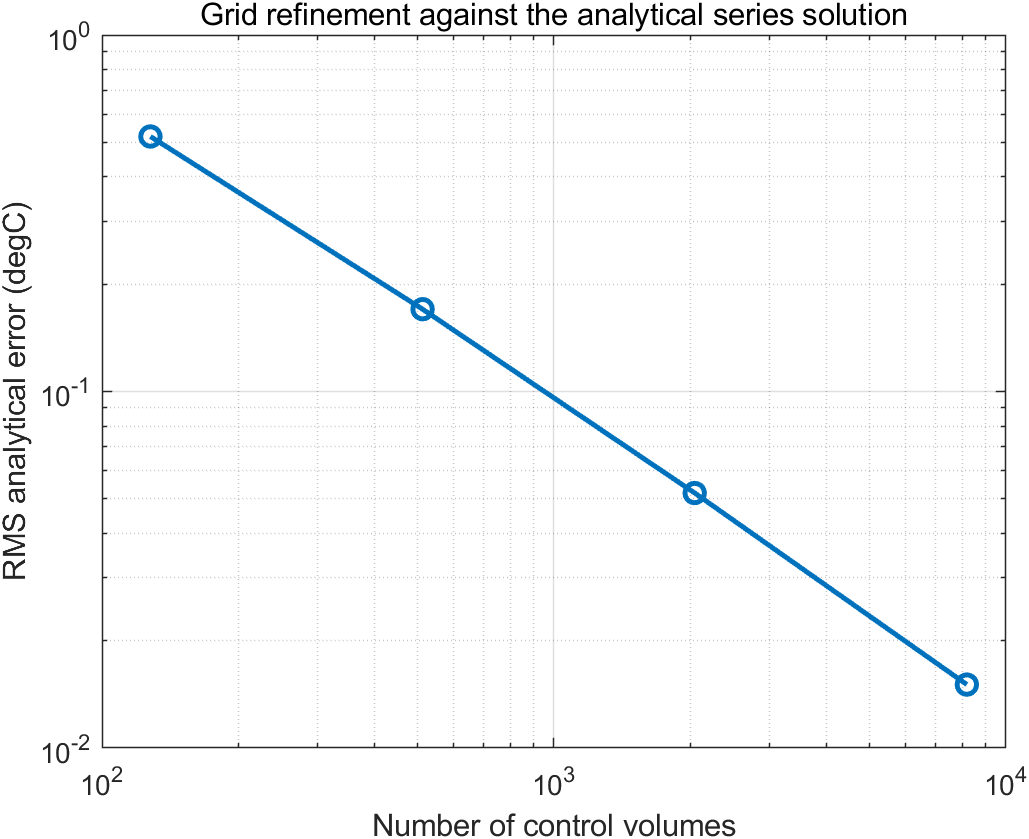

The data file committed next to this chart (first rows):
Nx, Ny, Iterations, RMSAnalyticalErrorC, MaximumAnalyticalErrorC, EnergyImbalance, DirectSolutionDifferenceC
8, 16, 239, 0.5192, 3.395, 7.57992017971321e-12, 1.86699367077381e-09
16, 32, 248, 0.1702, 2.127, 8.83900160164506e-12, 1.10870246317063e-09
32, 64, 425, 0.0519, 1.212, 9.56688838426651e-10, 1.4450813523581e-07
64, 128, 1866, 0.01506, 0.649, 5.68435823331576e-09, 7.29892946083055e-07
